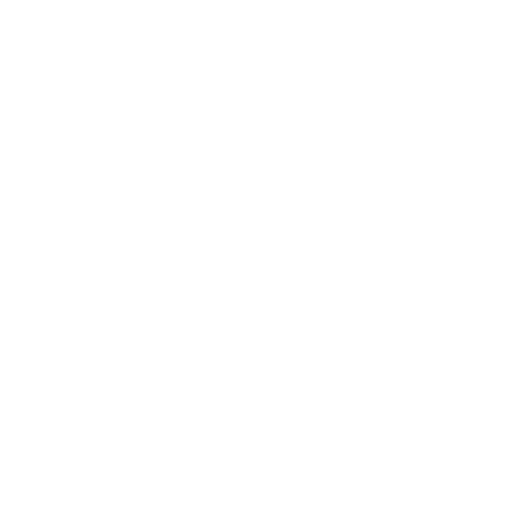
t = 0.00 s
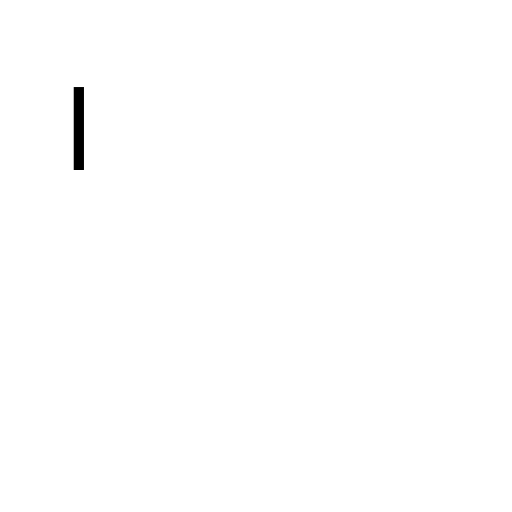
t = 0.24 s
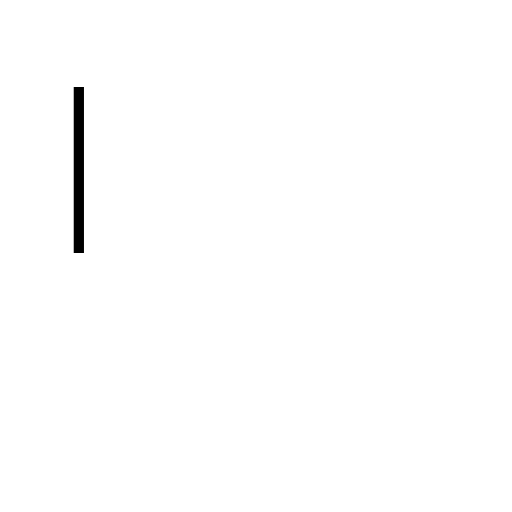
t = 0.49 s
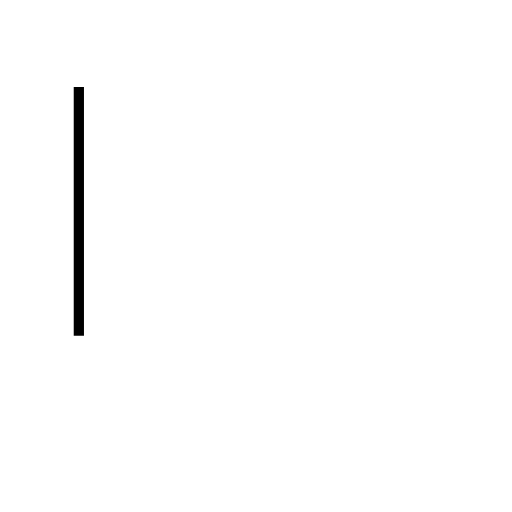
t = 0.73 s
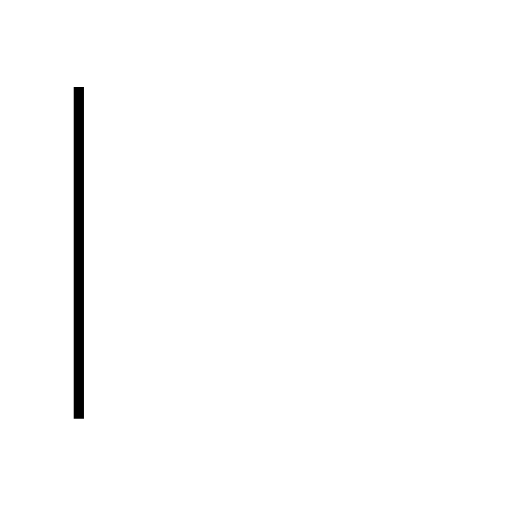
t = 0.97 s
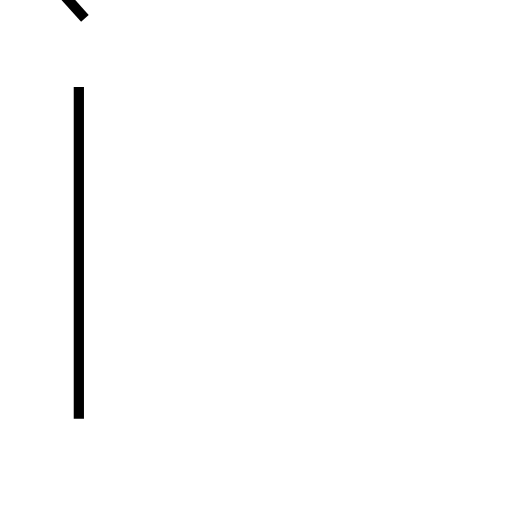
t = 1.22 s

The animated SVG that drew these frames (rendered in a browser with its animation timeline set to each time). Animation: 2 SMIL elements (animate=2); one cycle of 1.22 s.

<?xml version='1.0' encoding='utf-8'?>
<svg viewBox="0.0 -6.0 50.0 50.0" version="1.1" xmlns="http://www.w3.org/2000/svg"><rect x="-1000" y="-1000" width="2000" height="2000" stroke="white" fill="white" /><g style="fill:none;stroke:#000000;stroke-width:1"><path d="M 7.7 -35.5 L 7.7 -3.1 " transform="translate(0.0 38.0)" stroke-dasharray="32.4" stroke-dashoffset="32.4"><animate attributeName="stroke-dashoffset" from="32.4" to="0" dur="0.972s" begin="0s; anim_end.end" fill="freeze" id="anim0" /></path><path d="M 2.8 -48.3 L 8.3 -42.2" transform="translate(0.0 38.0)" stroke-dasharray="8.213403679352425" stroke-dashoffset="8.213403679352425"><animate attributeName="stroke-dashoffset" from="8.213403679352425" to="0" dur="0.24640211038057272s" begin="anim0.end" fill="freeze" id="anim_end" /></path></g></svg>
